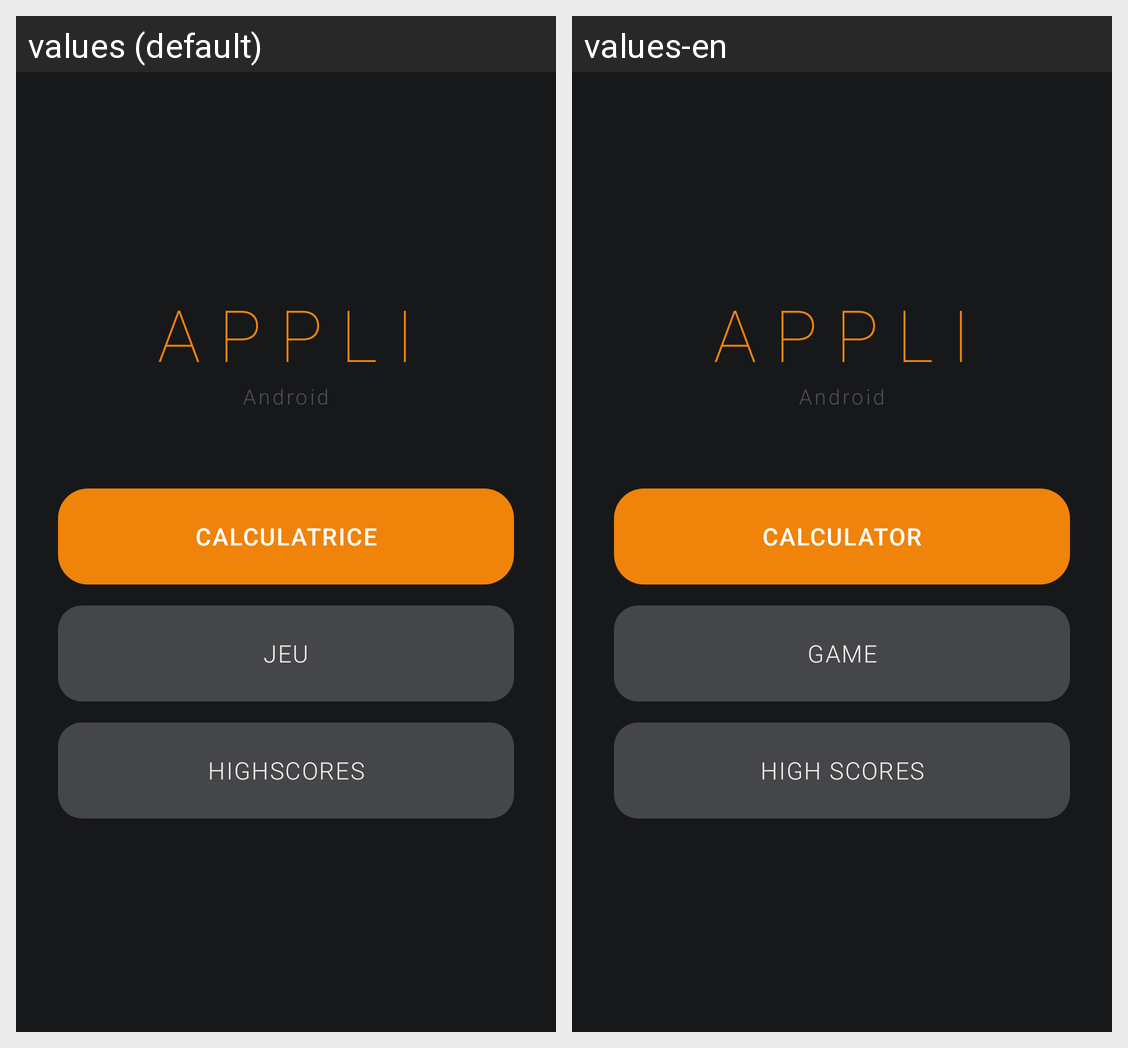

Here is an Android app screen in its default locale and in the app's own translations. Write out the translated-string differences for the strings that appear on this screen.
Android screen res/layout/activity_main.xml rendered under 2 locales, left to right: values (default), values-en. Device: Nexus 5 (rendered at 1080×1920; each locale shown at half size, 540×960, under a caption strip naming it); theme Theme.AppliAndroid.Calculator.
Strings drawn on this screen, with the default value and each locale's value (text and hints the layout hard-codes, and strings that could not be matched under every locale, appear in the picture but are not listed):

text_bouton_calculatrice
  values: Calculatrice
  values-en: Calculator

text_bouton_jeu
  values: Jeu
  values-en: Game

text_bouton_highscores
  values: Highscores
  values-en: High Scores
